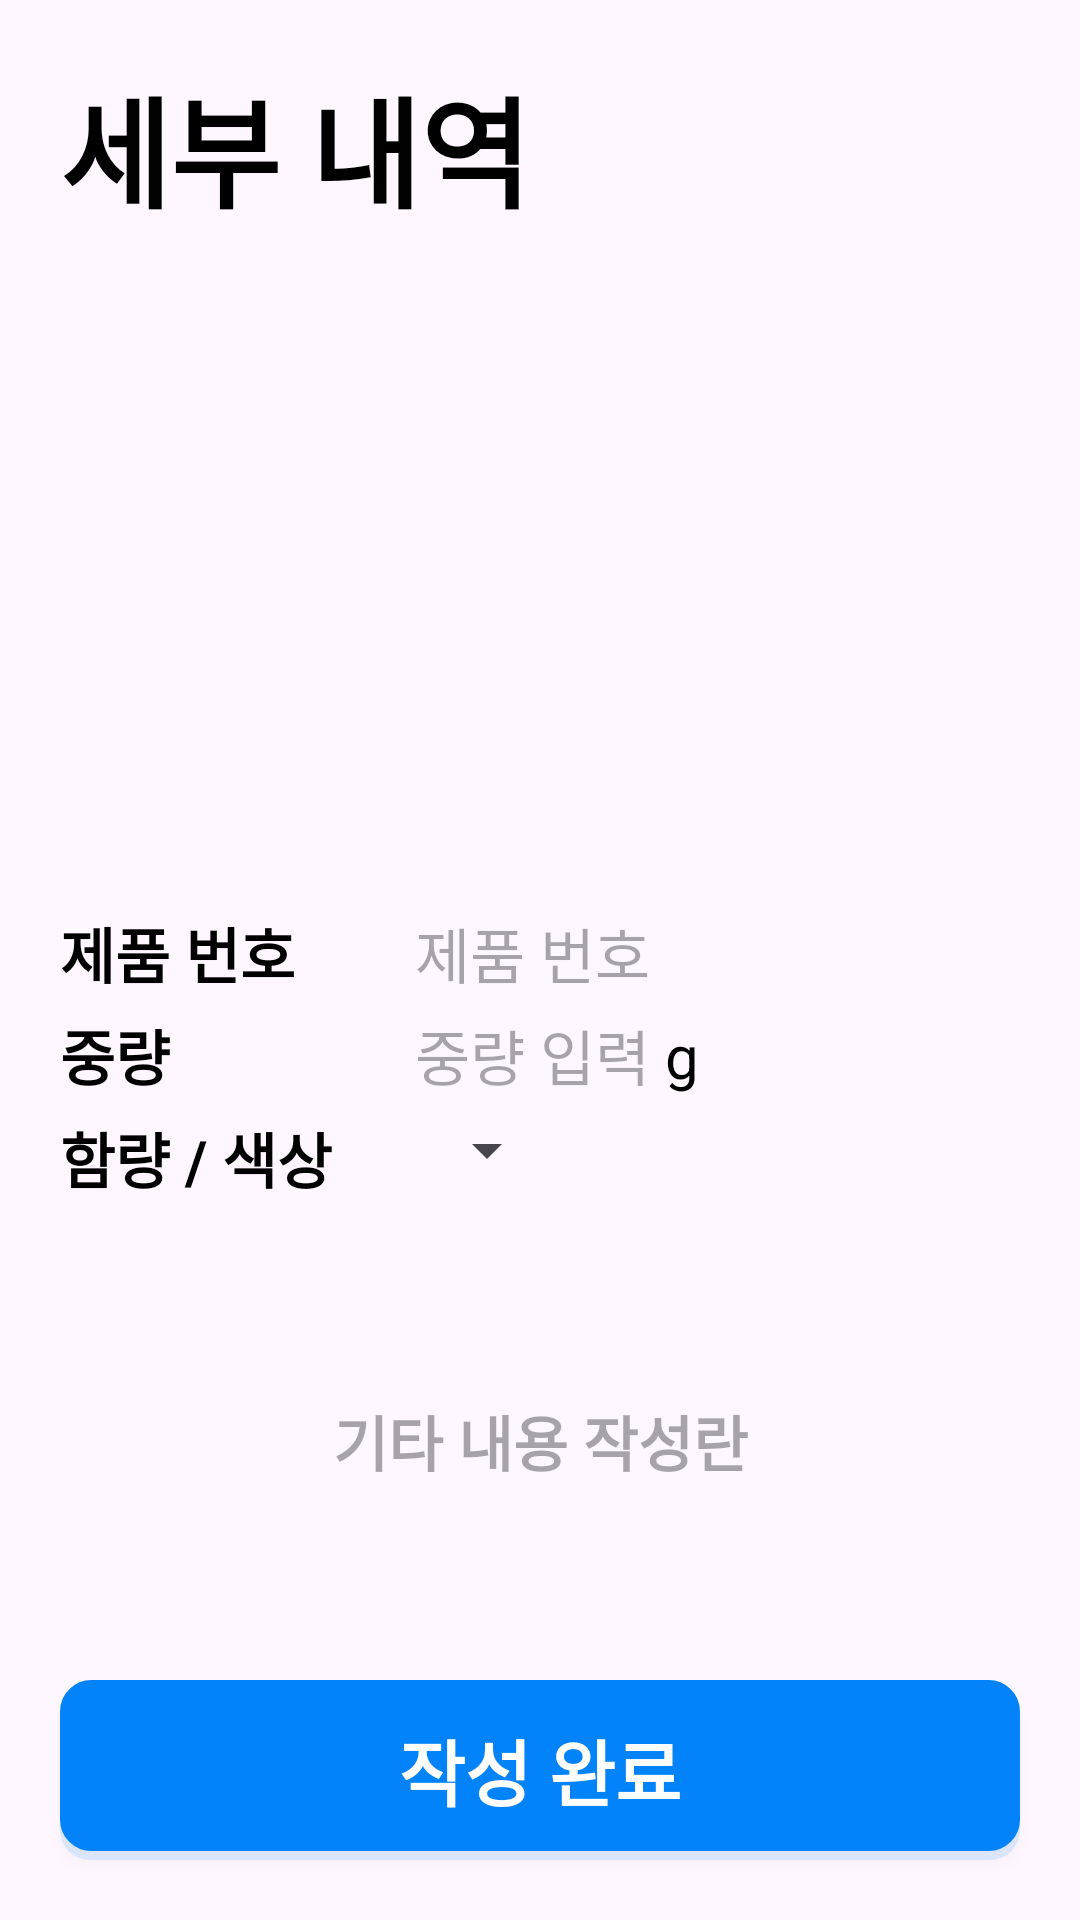

Reconstruct the res/layout file that produces this screen, plus the resources it refers to.
<!-- AndroidManifest.xml: application theme Theme.GemCode -->
<!-- res/layout/fragment_register_detail_page.xml -->
<?xml version="1.0" encoding="utf-8"?>
<androidx.constraintlayout.widget.ConstraintLayout xmlns:android="http://schemas.android.com/apk/res/android"
    xmlns:app="http://schemas.android.com/apk/res-auto"
    xmlns:tools="http://schemas.android.com/tools"
    android:layout_width="match_parent"
    android:layout_height="match_parent"
    tools:context=".view.registration.RegisterDetailPageFragment">

    <TextView
        android:id="@+id/textView11"
        android:layout_width="wrap_content"
        android:layout_height="wrap_content"
        android:layout_margin="20dp"
        android:text="세부 내역"
        android:textColor="@color/black"
        android:textSize="40dp"
        android:textStyle="bold"
        app:layout_constraintStart_toStartOf="parent"
        app:layout_constraintTop_toTopOf="parent" />

    <ImageView
        android:id="@+id/registerDetailImage"
        android:layout_width="200dp"
        android:layout_height="200dp"
        android:layout_margin="20dp"
        android:src="@drawable/ic_launcher_foreground"
        app:layout_constraintEnd_toEndOf="parent"
        app:layout_constraintStart_toStartOf="parent"
        app:layout_constraintTop_toBottomOf="@+id/textView11" />

    <TextView
        android:id="@+id/textView15"
        android:layout_width="wrap_content"
        android:layout_height="wrap_content"
        android:text="제품 번호"
        android:textSize="20dp"
        android:textStyle="bold"
        android:textColor="@color/black"
        android:layout_marginStart="20dp"
        app:layout_constraintBottom_toTopOf="@+id/textView14"
        app:layout_constraintStart_toStartOf="parent"
        app:layout_constraintTop_toBottomOf="@+id/registerDetailImage" />

    <EditText
        android:id="@+id/registerDetailNumberEdit"
        android:layout_width="wrap_content"
        android:layout_height="wrap_content"
        android:background="@null"
        android:hint="제품 번호"
        android:textSize="20dp"
        android:layout_marginStart="40dp"
        android:textColor="@color/black"
        android:inputType="number"
        app:layout_constraintStart_toEndOf="@+id/textView15"
        app:layout_constraintTop_toTopOf="@+id/textView15" />

    <TextView
        android:id="@+id/textView14"
        android:layout_width="wrap_content"
        android:layout_height="wrap_content"
        android:text="중량"
        android:textSize="20dp"
        android:textStyle="bold"
        android:textColor="@color/black"
        app:layout_constraintBottom_toTopOf="@+id/textView12"
        app:layout_constraintStart_toStartOf="@+id/textView15"
        app:layout_constraintTop_toBottomOf="@+id/textView15" />

    <EditText
        android:id="@+id/registerDetailWeightEdit"
        android:layout_width="wrap_content"
        android:layout_height="wrap_content"
        android:background="@null"
        android:hint="중량 입력"
        android:textSize="20dp"
        android:textColor="@color/black"
        android:inputType="number"
        app:layout_constraintStart_toStartOf="@+id/registerDetailNumberEdit"
        app:layout_constraintTop_toTopOf="@+id/textView14" />

    <TextView
        android:id="@+id/textView13"
        android:layout_width="wrap_content"
        android:layout_height="wrap_content"
        android:layout_marginStart="5dp"
        android:text="g"
        android:textSize="20dp"
        android:textColor="@color/black"
        app:layout_constraintBottom_toBottomOf="@+id/registerDetailWeightEdit"
        app:layout_constraintStart_toEndOf="@+id/registerDetailWeightEdit"
        app:layout_constraintTop_toTopOf="@+id/registerDetailWeightEdit" />

    <TextView
        android:id="@+id/textView12"
        android:layout_width="wrap_content"
        android:layout_height="wrap_content"
        android:text="함량 / 색상"
        android:textSize="20dp"
        android:textStyle="bold"
        android:textColor="@color/black"
        app:layout_constraintBottom_toTopOf="@+id/editText"
        app:layout_constraintStart_toStartOf="@+id/textView14"
        app:layout_constraintTop_toBottomOf="@+id/textView14" />

    <Spinner
        android:id="@+id/registerDetailSpinner"
        android:layout_width="wrap_content"
        android:layout_height="wrap_content"
        app:layout_constraintStart_toStartOf="@+id/registerDetailWeightEdit"
        app:layout_constraintTop_toTopOf="@+id/textView12" />

    <EditText
        android:id="@+id/editText"
        android:layout_width="match_parent"
        android:layout_height="150dp"
        android:layout_marginStart="20dp"
        android:layout_marginEnd="20dp"
        android:background="@null"
        android:gravity="center"
        android:hint="기타 내용 작성란"
        android:textSize="20dp"
        android:textStyle="bold"
        app:layout_constraintBottom_toTopOf="@+id/registerDetailBtn"
        app:layout_constraintEnd_toEndOf="parent"
        app:layout_constraintStart_toStartOf="parent"
        app:layout_constraintTop_toBottomOf="@+id/textView12" />

    <androidx.appcompat.widget.AppCompatButton
        android:id="@+id/registerDetailBtn"
        android:layout_width="match_parent"
        android:layout_height="60dp"
        android:text="작성 완료"
        android:textSize="24dp"
        android:textStyle="bold"
        android:elevation="20dp"
        android:textColor="@color/white"
        android:background="@drawable/all_radius_no_color"
        android:backgroundTint="@color/blue"
        android:layout_marginStart="20dp"
        android:layout_marginEnd="20dp"
        android:layout_marginBottom="20dp"
        app:layout_constraintBottom_toBottomOf="parent"
        app:layout_constraintEnd_toEndOf="parent"
        app:layout_constraintStart_toStartOf="parent" />


</androidx.constraintlayout.widget.ConstraintLayout>
<!-- resources referenced by this layout -->
<resources>
  <color name="black">#FF000000</color>
  <color name="blue">#0383FA</color>
  <color name="white">#FFFFFFFF</color>
  <!-- drawable all_radius_no_color (drawable) -->
  <?xml version="1.0" encoding="utf-8"?>
  <selector xmlns:android="http://schemas.android.com/apk/res/android">
  
      <item>
          <layer-list>
              
              <item android:top="3dp">
                  <shape>
                      <corners android:radius="10dp" />
                      <solid android:color="#1f000000" />
                  </shape>
              </item>
              
              <item android:bottom="3dp">
                  <shape>
                      <corners android:radius="10dp" />
                      <solid android:color="@color/blue" />
                      <stroke android:width="1dp" android:color="#6a6a6a" />
                  </shape>
              </item>
          </layer-list>
      </item>
  </selector>
  <style name="Theme.GemCode" parent="Base.Theme.GemCode" />
  <style name="Base.Theme.GemCode" parent="Theme.Material3.DayNight.NoActionBar">
          
          
      </style>
</resources>
